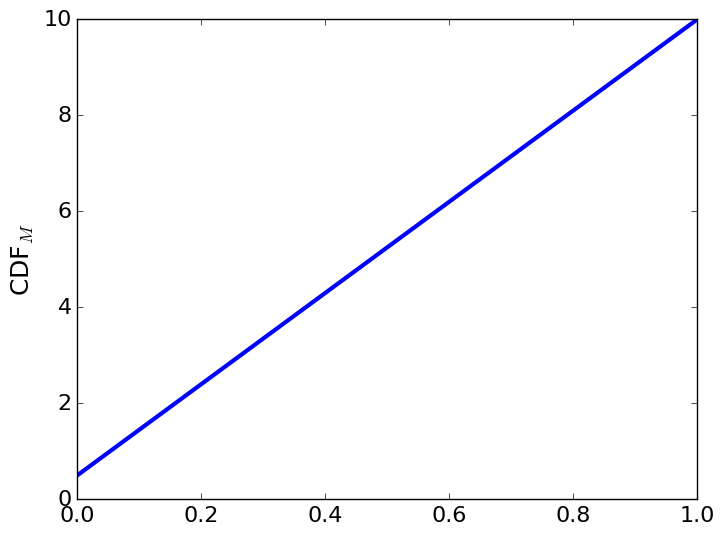
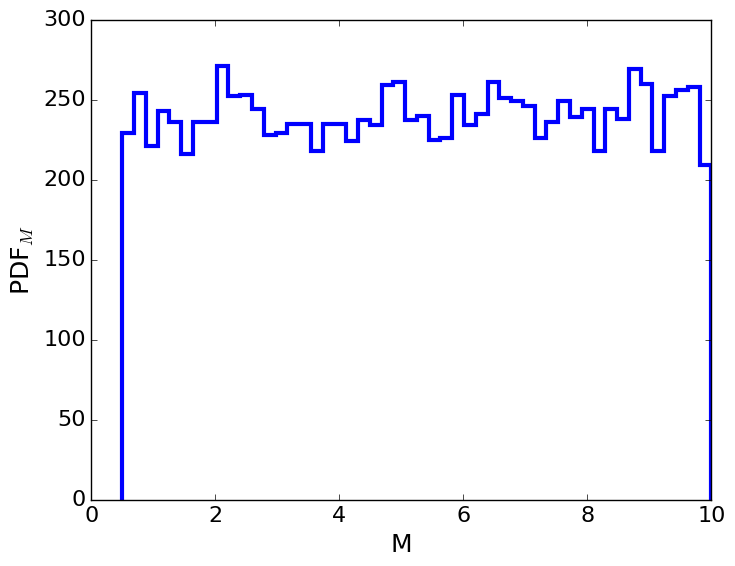
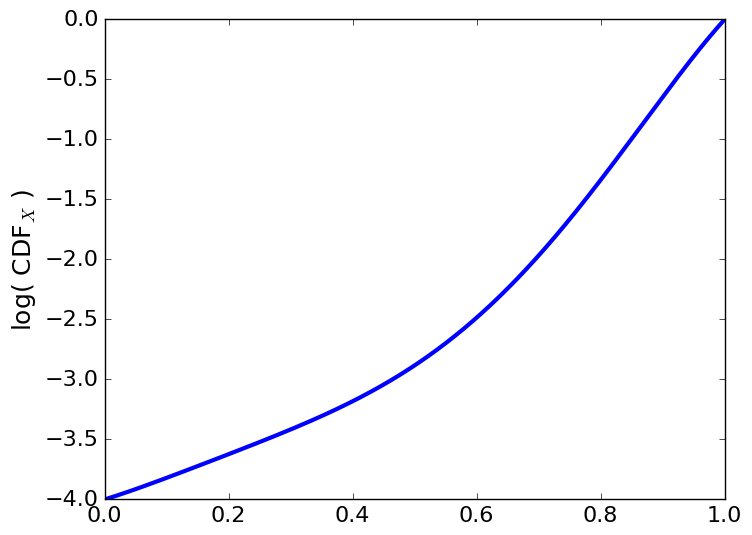
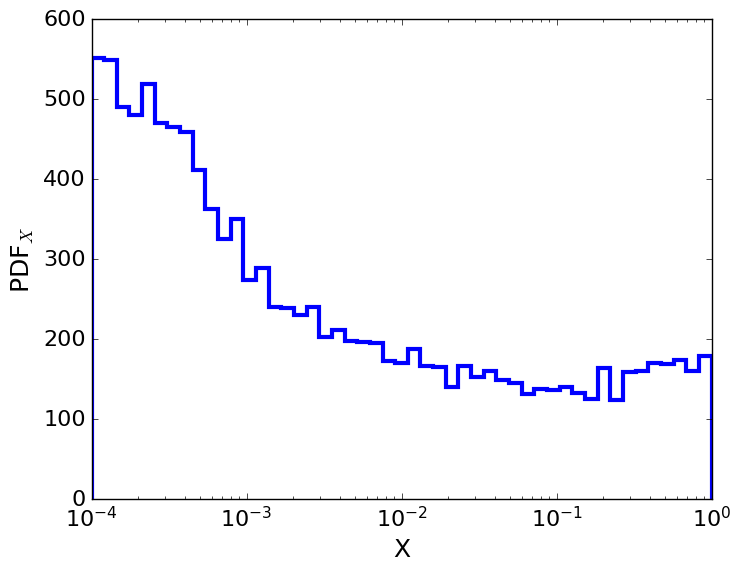

Generate these figures, in order, with matplotlib:
from __future__ import division
import numpy as np
from scipy import special
from numpy import random as rand
import matplotlib.pyplot as plt



def B(x, order, coefficients):

    coefficients = np.array(coefficients)
    poly_array = np.array([special.binom(order, i)*(x**i)*((1-x)**(order-i)) for i in range(order+1)])
    B = np.dot(coefficients, poly_array)

    return B

order = 5
x_range = np.arange(0.0, 1.0001, 0.0001)

# plt.figure(1)
# for i in range(order+1):
#     coefficients = np.zeros(order+1)
#     coefficients[i] = 1.0
#     plt.plot(x_range, [B(j, order, coefficients) for j in x_range], label='i = {}'.format(i))
# plt.legend()
M_coeffs = [0.0, 0.2, 0.4, 0.6, 0.8, 1.0]
M_min, M_max = 0.5, 10.0
M_poly_min, M_poly_max = B(0, order, M_coeffs), B(1, order, M_coeffs)
M_poly_norm = M_poly_max - M_poly_min
M_norm = M_max - M_min

X_coeffs = [0.1, 0.2, 0.4, 0.3, 1.0, 1.36]
X_min, X_max = -4.0, 0.0
X_poly_min, X_poly_max = B(0, order, X_coeffs), B(1, order, X_coeffs)
X_poly_norm = X_poly_max - X_poly_min
X_norm = X_max - X_min


plt.style.use('classic')
plt.rcParams["font.family"] = "Courier New"
hfont = {'fontname':'Courier New'}

plt.figure(1)
plt.plot(x_range, [(((M_norm/M_poly_norm) * ((B(i, order, M_coeffs)) - M_poly_min)) + M_min) for i in x_range], linewidth=3)
plt.ylabel(r"CDF$_M$", fontsize=18, **hfont)
plt.xticks(fontsize=16, fontname = "Courier New")
plt.yticks(fontsize=16, fontname = "Courier New")


plt.figure(2)
N_range = np.arange(12000)
measurements = []
for i in range(len(N_range)):
    U = rand.uniform()
    measurements.append(((M_norm/M_poly_norm) * ((B(U, order, M_coeffs)) - M_poly_min)) + M_min)
plt.hist(measurements, bins=50, histtype='step', linewidth=3)
plt.ylabel(r"PDF$_M$", fontsize=18, **hfont)
plt.xlabel(r"M", fontsize=18, **hfont)
plt.xticks(fontsize=16, fontname = "Courier New")
plt.yticks(fontsize=16, fontname = "Courier New")




plt.figure(3)
plt.plot(x_range, [(((X_norm/X_poly_norm) * ((B(i, order, X_coeffs)) - X_poly_min)) + X_min) for i in x_range], linewidth=3)
plt.ylabel(r"log( CDF$_X$ )", fontsize=18, **hfont)
plt.xticks(fontsize=16, fontname = "Courier New")
plt.yticks(fontsize=16, fontname = "Courier New")


plt.figure(4)
N_range = np.arange(12000)
measurements = []
for i in range(len(N_range)):
    U = rand.uniform()
    measurements.append(10**(((X_norm/X_poly_norm) * ((B(U, order, X_coeffs)) - X_poly_min)) + X_min))
plt.hist(measurements, bins=np.logspace(-4,0,50), histtype='step', linewidth=3)
plt.xscale('log')
plt.ylabel(r"PDF$_X$", fontsize=18, **hfont)
plt.xlabel(r"X", fontsize=18, **hfont)
plt.xticks(fontsize=16, fontname = "Courier New")
plt.yticks(fontsize=16, fontname = "Courier New")

plt.show()
